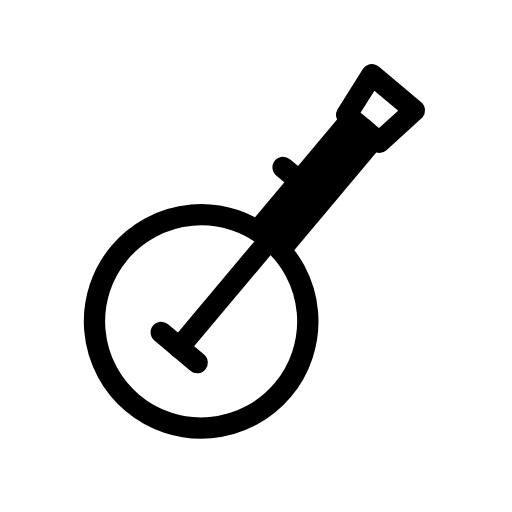
t = 0.00 s
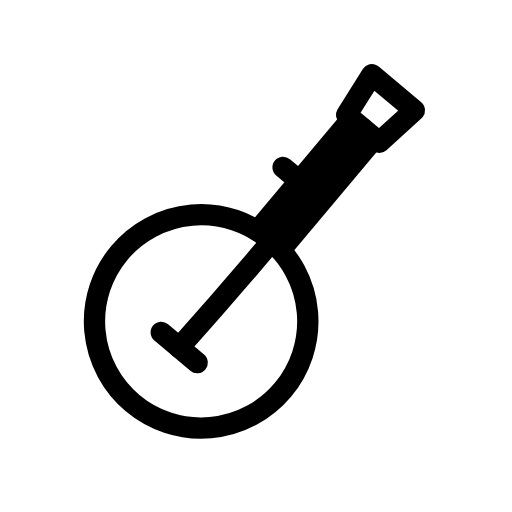
t = 0.34 s
t = 0.64 s: frame unchanged from t = 0.00 s, image omitted
t = 1.00 s: frame unchanged from t = 0.00 s, image omitted
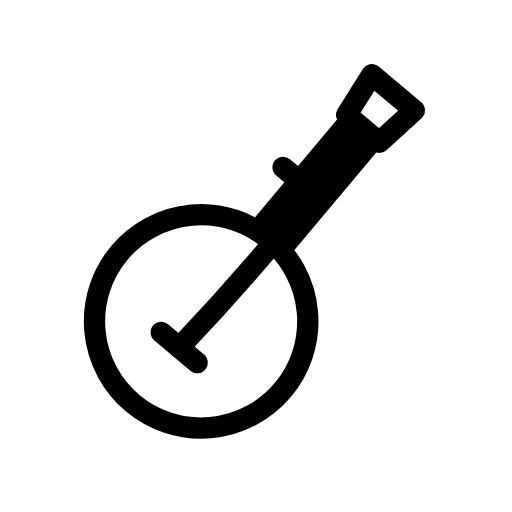
t = 1.34 s
t = 1.72 s: frame unchanged from t = 0.00 s, image omitted

The animated SVG that drew these frames (rendered in a browser with its animation timeline set to each time). Animation: 1 SMIL element (animate=1); one cycle of 2.00 s, repeats indefinitely.

<svg xmlns="http://www.w3.org/2000/svg" width="24" height="24" viewBox="0 0 24 24" fill="none" stroke="currentColor"
     stroke-width="1" stroke-linecap="round" stroke-linejoin="round"
     class="icon icon-streetlight icons-streetlight-animated icon-streetlight-banjo">
    <path stroke="none" d="M0 0h24v24H0z" fill="none"/>
    <g transform="rotate(40 12 12)">
        <path d="M7 16a5 5 0 1 0 10 0a5 5 0 1 0 -10 0"/>
        <path d="M11.3 11.05v-6.85m1.4 0v6.85"/>
        <path d="M11 4.2l-.3 -2.2h2.6l-.3 2.2z"/>
        <path d="M11.3 8h-1"/>
        <path d="M10.9 17.6h2.2"/>
        <path d="M12 4.2q0 6.7 0 13.4">
            <animate attributeName="d" values="M12 4.2q0 6.7 0 13.4;M12 4.2q1.8 6.7 0 13.4;M12 4.2q-1.3 6.7 0 13.4;M12 4.2q0.8 6.7 0 13.4;M12 4.2q-0.35 6.7 0 13.4;M12 4.2q0 6.7 0 13.4;M12 4.2q0 6.7 0 13.4;M12 4.2q1.5 6.7 0 13.4;M12 4.2q-1 6.7 0 13.4;M12 4.2q0.5 6.7 0 13.4;M12 4.2q0 6.7 0 13.4;M12 4.2q0 6.7 0 13.4" keyTimes="0;0.04;0.09;0.14;0.2;0.26;0.5;0.54;0.59;0.65;0.72;1" dur="2s" repeatCount="indefinite" calcMode="spline" keySplines="0.42 0 0.58 1;0.42 0 0.58 1;0.42 0 0.58 1;0.42 0 0.58 1;0.42 0 0.58 1;0.42 0 0.58 1;0.42 0 0.58 1;0.42 0 0.58 1;0.42 0 0.58 1;0.42 0 0.58 1;0.42 0 0.58 1"/>
        </path>
    </g>
</svg>
